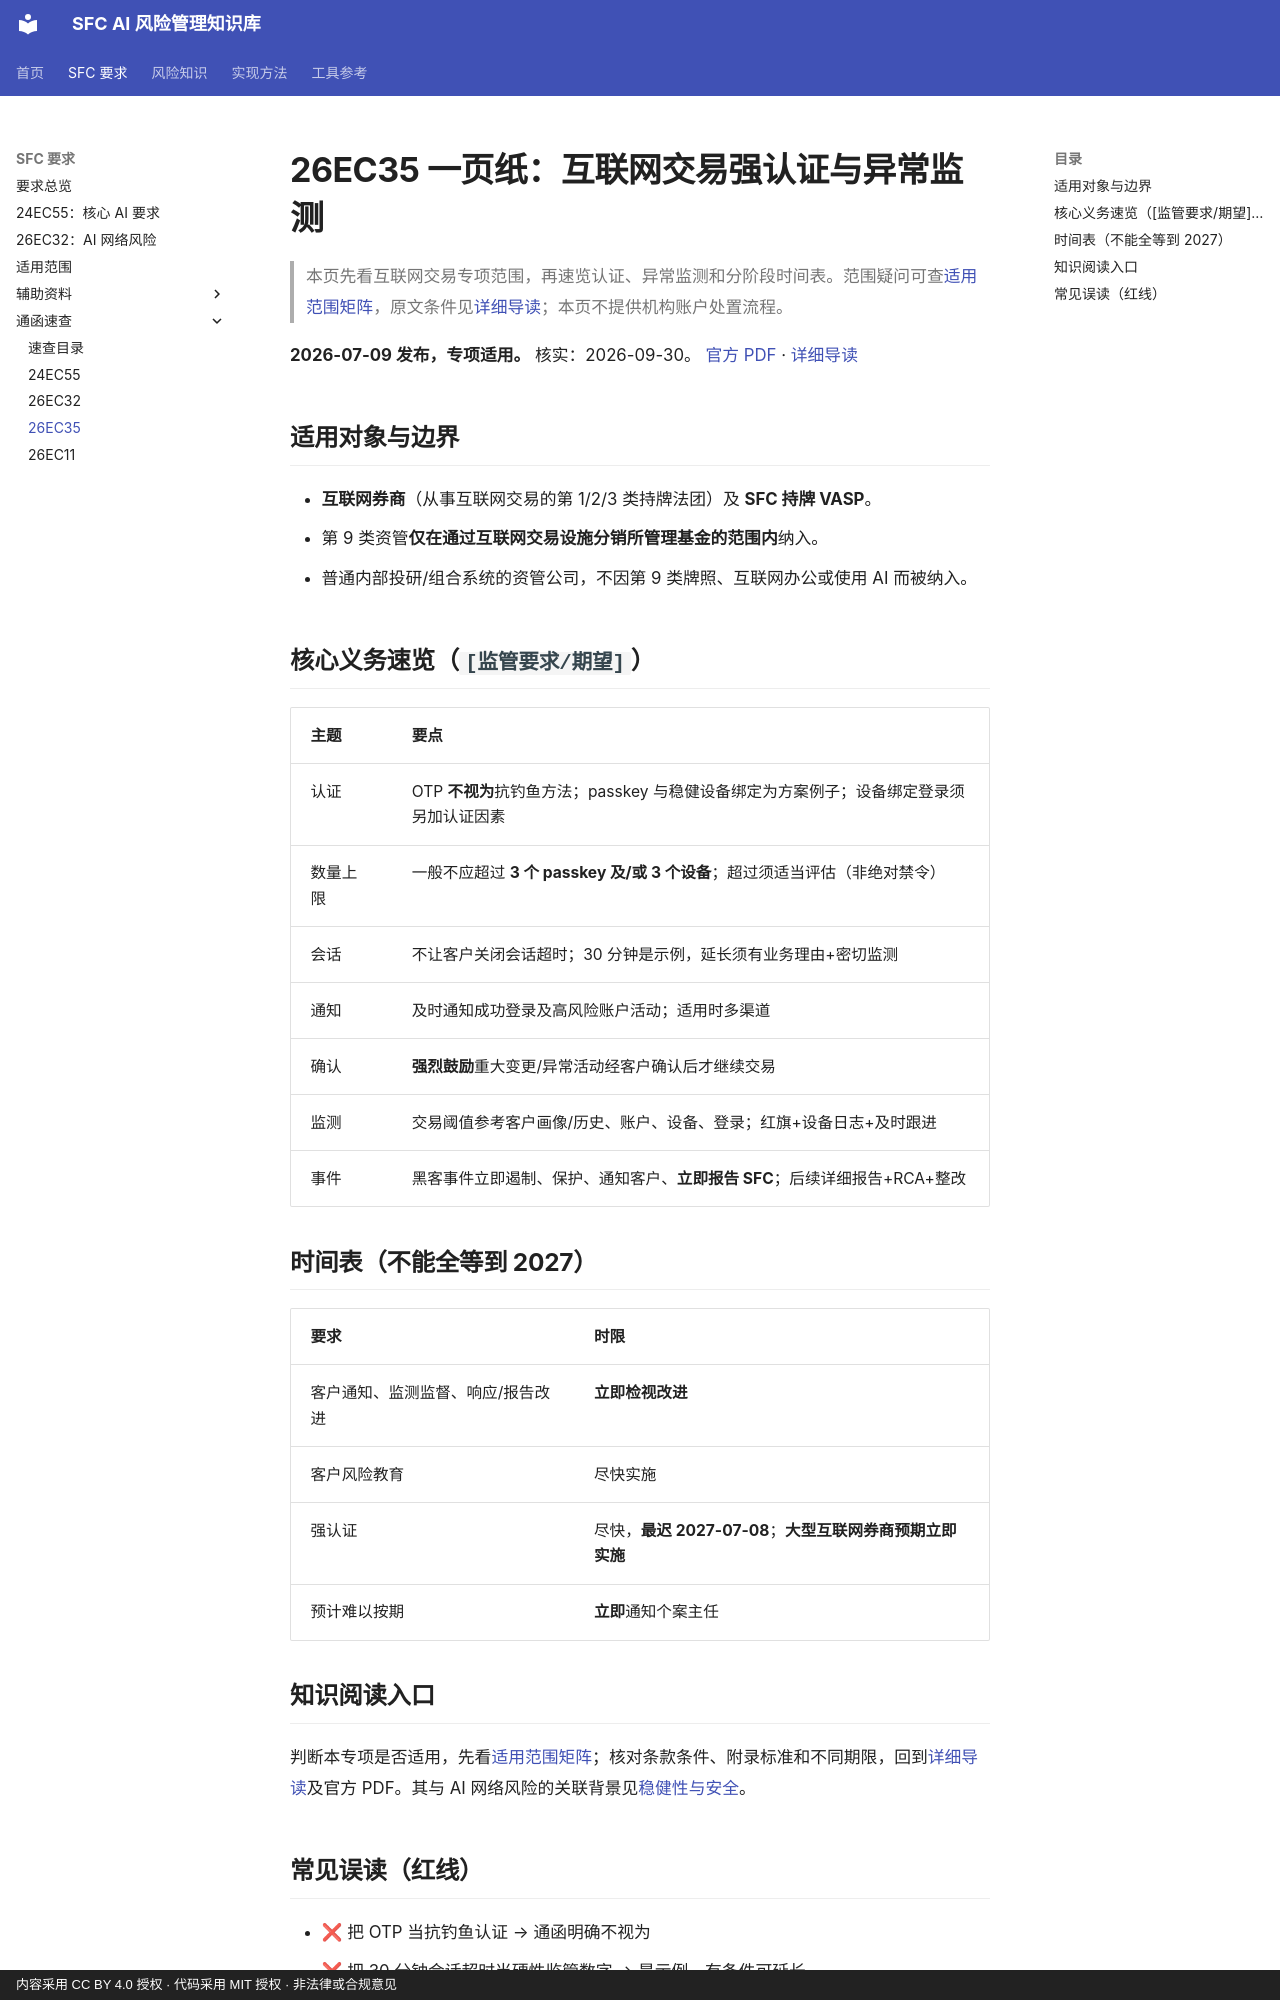

repository: krisjiang-matrix/sfc-ai-risk-management · page: cheatsheets/26EC35/index.html · generator: mkdocs · copyright: 内容采用 CC BY 4.0 授权 · 代码采用 MIT 授权 · 非法律或合规意见

# 26EC35 一页纸：互联网交易强认证与异常监测

> 本页先看互联网交易专项范围，再速览认证、异常监测和分阶段时间表。范围疑问可查[适用范围矩阵](../regulatory/applicability.md)，原文条件见[详细导读](../regulatory/26EC35.md)；本页不提供机构账户处置流程。

**2026-07-09 发布，专项适用。** 核实：2026-09-30。
[官方 PDF](https://apps.sfc.hk/edistributionWeb/api/circular/openFile?lang=EN&refNo=26EC35) · [详细导读](../regulatory/26EC35.md)

## 适用对象与边界

- **互联网券商**（从事互联网交易的第 1/2/3 类持牌法团）及 **SFC 持牌 VASP**。
- 第 9 类资管**仅在通过互联网交易设施分销所管理基金的范围内**纳入。
- 普通内部投研/组合系统的资管公司，不因第 9 类牌照、互联网办公或使用 AI 而被纳入。

## 核心义务速览（`[监管要求/期望]`）

| 主题 | 要点 |
|---|---|
| 认证 | OTP **不视为**抗钓鱼方法；passkey 与稳健设备绑定为方案例子；设备绑定登录须另加认证因素 |
| 数量上限 | 一般不应超过 **3 个 passkey 及/或 3 个设备**；超过须适当评估（非绝对禁令） |
| 会话 | 不让客户关闭会话超时；30 分钟是示例，延长须有业务理由+密切监测 |
| 通知 | 及时通知成功登录及高风险账户活动；适用时多渠道 |
| 确认 | **强烈鼓励**重大变更/异常活动经客户确认后才继续交易 |
| 监测 | 交易阈值参考客户画像/历史、账户、设备、登录；红旗+设备日志+及时跟进 |
| 事件 | 黑客事件立即遏制、保护、通知客户、**立即报告 SFC**；后续详细报告+RCA+整改 |

## 时间表（不能全等到 2027）

| 要求 | 时限 |
|---|---|
| 客户通知、监测监督、响应/报告改进 | **立即检视改进** |
| 客户风险教育 | 尽快实施 |
| 强认证 | 尽快，**最迟 2027-07-08**；**大型互联网券商预期立即实施** |
| 预计难以按期 | **立即**通知个案主任 |

## 知识阅读入口

判断本专项是否适用，先看[适用范围矩阵](../regulatory/applicability.md)；核对条款条件、附录标准和不同期限，回到[详细导读](../regulatory/26EC35.md)及官方 PDF。其与 AI 网络风险的关联背景见[稳健性与安全](../concepts/robustness-and-security.md)。
